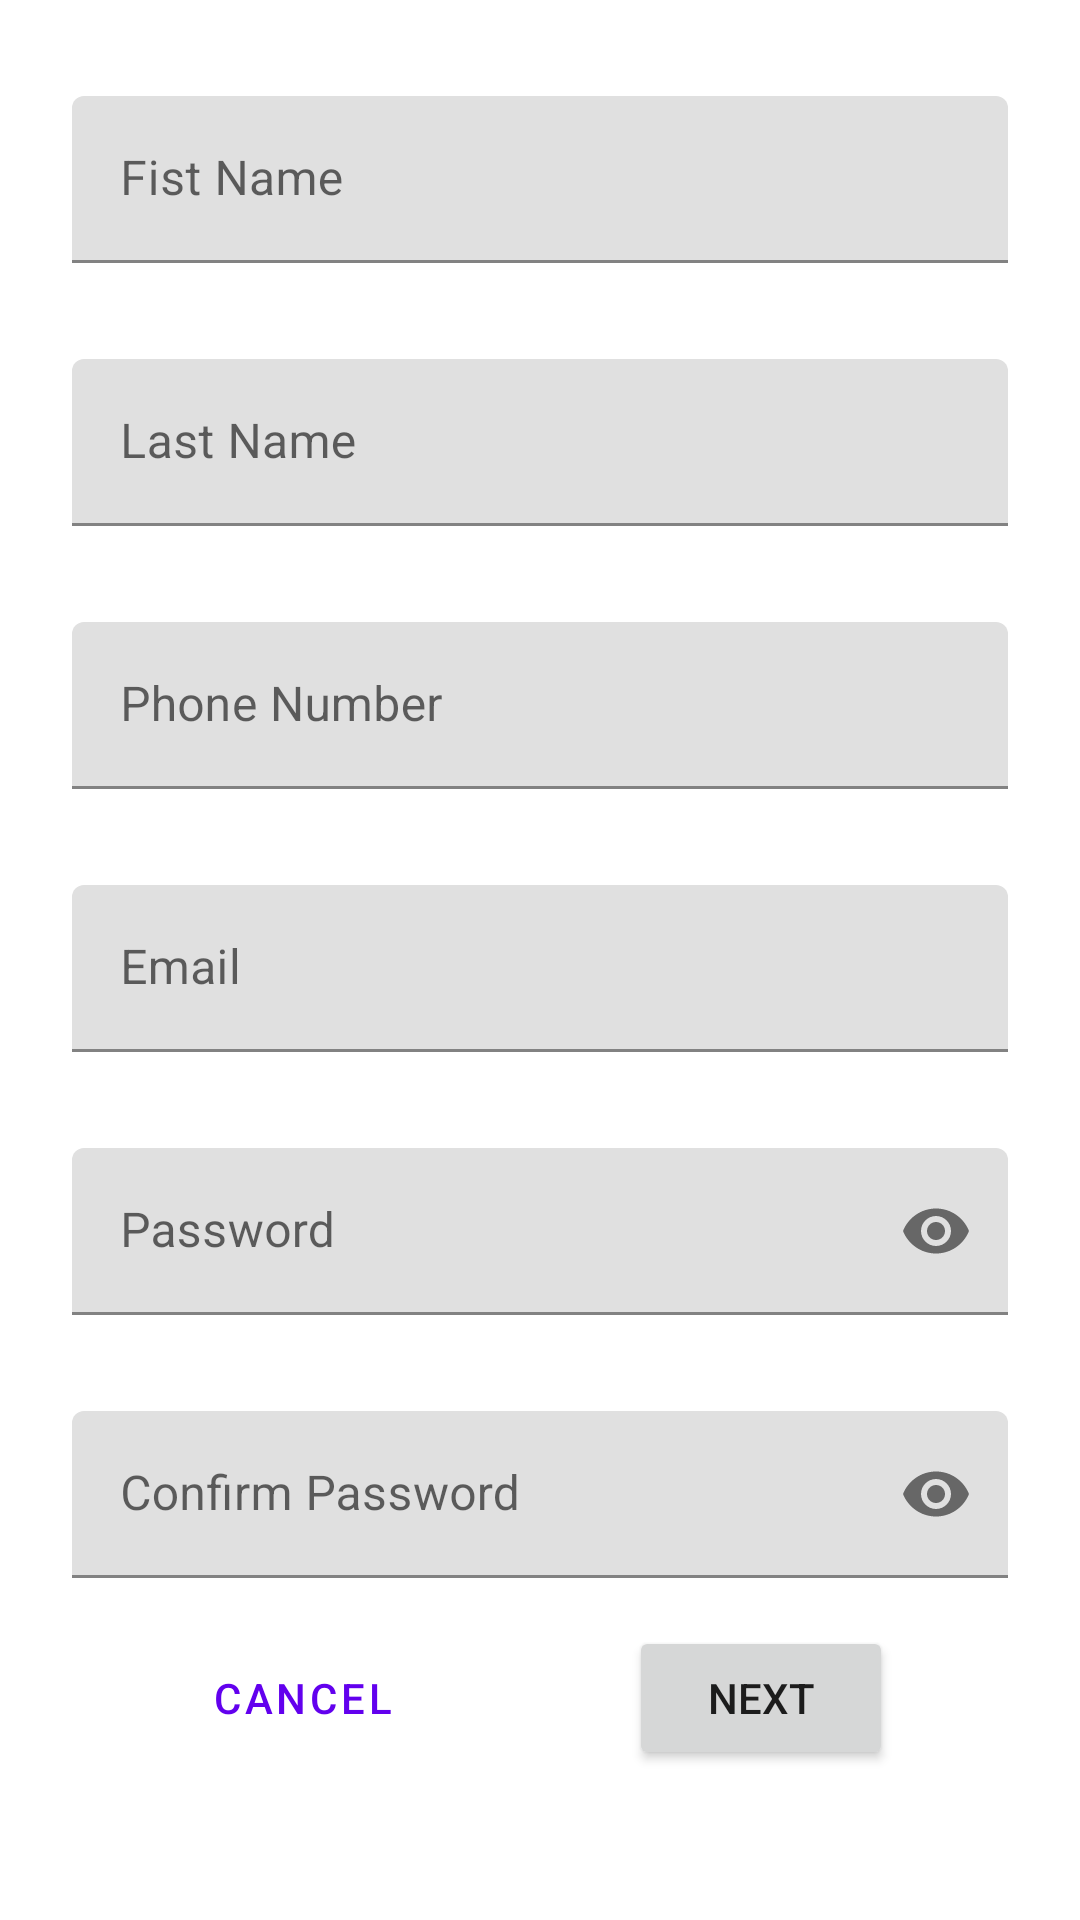

The Android layout XML behind this screen, and the referenced resources:
<!-- AndroidManifest.xml: application theme AppTheme -->
<!-- res/layout/activity_register_first.xml -->
<?xml version="1.0" encoding="utf-8"?>
<androidx.constraintlayout.widget.ConstraintLayout xmlns:android="http://schemas.android.com/apk/res/android"
    xmlns:app="http://schemas.android.com/apk/res-auto"
    xmlns:tools="http://schemas.android.com/tools"
    android:id="@+id/main"
    android:layout_width="match_parent"
    android:layout_height="match_parent"
    tools:context=".activities.RegisterFirstActivity">

    <com.google.android.material.textfield.TextInputLayout
        android:id="@+id/registerFirstName"
        android:layout_width="match_parent"
        android:layout_height="wrap_content"
        android:layout_marginStart="24dp"
        android:layout_marginTop="32dp"
        android:layout_marginEnd="24dp"
        android:hint="Fist Name"
        app:layout_constraintEnd_toEndOf="parent"
        app:layout_constraintStart_toStartOf="parent"
        app:layout_constraintTop_toTopOf="parent">

        <com.google.android.material.textfield.TextInputEditText
            android:layout_width="match_parent"
            android:layout_height="wrap_content"
            android:inputType="text" />

    </com.google.android.material.textfield.TextInputLayout>

    <com.google.android.material.textfield.TextInputLayout
        android:id="@+id/registerLastName"
        android:layout_width="match_parent"
        android:layout_height="wrap_content"
        android:layout_marginStart="24dp"
        android:layout_marginTop="32dp"
        android:layout_marginEnd="24dp"
        android:hint="Last Name"
        app:layout_constraintEnd_toEndOf="parent"
        app:layout_constraintStart_toStartOf="parent"
        app:layout_constraintTop_toBottomOf="@id/registerFirstName">

        <com.google.android.material.textfield.TextInputEditText
            android:layout_width="match_parent"
            android:layout_height="wrap_content"
            android:inputType="text" />

    </com.google.android.material.textfield.TextInputLayout>

    <com.google.android.material.textfield.TextInputLayout
        android:id="@+id/registerPhoneNumber"
        android:layout_width="match_parent"
        android:layout_height="wrap_content"
        android:layout_marginStart="24dp"
        android:layout_marginTop="32dp"
        android:layout_marginEnd="24dp"
        android:hint="Phone Number"
        app:prefixText="+1"
        app:layout_constraintEnd_toEndOf="parent"
        app:layout_constraintStart_toStartOf="parent"
        app:layout_constraintTop_toBottomOf="@id/registerLastName">

        <com.google.android.material.textfield.TextInputEditText
            android:layout_width="match_parent"
            android:layout_height="wrap_content"
            android:inputType="phone" />

    </com.google.android.material.textfield.TextInputLayout>

    <com.google.android.material.textfield.TextInputLayout
        android:id="@+id/registerEmail"
        android:layout_width="match_parent"
        android:layout_height="wrap_content"
        android:layout_marginStart="24dp"
        android:layout_marginTop="32dp"
        android:layout_marginEnd="24dp"
        android:hint="Email"
        app:layout_constraintEnd_toEndOf="parent"
        app:layout_constraintStart_toStartOf="parent"
        app:layout_constraintTop_toBottomOf="@id/registerPhoneNumber">

        <com.google.android.material.textfield.TextInputEditText
            android:layout_width="match_parent"
            android:layout_height="wrap_content"
            android:inputType="text" />

    </com.google.android.material.textfield.TextInputLayout>

    <com.google.android.material.textfield.TextInputLayout
        android:id="@+id/registerPassword"
        android:layout_width="match_parent"
        android:layout_height="wrap_content"
        android:layout_marginStart="24dp"
        android:layout_marginTop="32dp"
        android:layout_marginEnd="24dp"
        android:hint="Password"
        app:layout_constraintEnd_toEndOf="parent"
        app:layout_constraintStart_toStartOf="parent"
        app:layout_constraintTop_toBottomOf="@id/registerEmail"
        app:endIconMode="password_toggle">

        <com.google.android.material.textfield.TextInputEditText
            android:layout_width="match_parent"
            android:layout_height="wrap_content"
            android:inputType="textPassword" />

    </com.google.android.material.textfield.TextInputLayout>

    <com.google.android.material.textfield.TextInputLayout
        android:id="@+id/registerPasswordConfirm"
        android:layout_width="match_parent"
        android:layout_height="wrap_content"
        android:layout_marginStart="24dp"
        android:layout_marginTop="32dp"
        android:layout_marginEnd="24dp"
        android:hint="Confirm Password"
        app:layout_constraintEnd_toEndOf="parent"
        app:layout_constraintStart_toStartOf="parent"
        app:layout_constraintTop_toBottomOf="@id/registerPassword"
        app:endIconMode="password_toggle">

        <com.google.android.material.textfield.TextInputEditText
            android:layout_width="match_parent"
            android:layout_height="wrap_content"
            android:inputType="textPassword" />

    </com.google.android.material.textfield.TextInputLayout>

    <Button
        android:id="@+id/registerCancelButton"
        android:layout_width="wrap_content"
        android:layout_height="wrap_content"
        android:layout_marginTop="16dp"
        android:text="Cancel"
        style="?attr/materialButtonOutlinedStyle"
        app:layout_constraintEnd_toStartOf="@+id/registerNextButton"
        app:layout_constraintHorizontal_bias="0.9"
        app:layout_constraintStart_toStartOf="parent"
        app:layout_constraintTop_toBottomOf="@+id/registerPasswordConfirm" />

    <Button
        android:id="@+id/registerNextButton"
        android:layout_width="wrap_content"
        android:layout_height="wrap_content"
        android:layout_marginStart="8dp"
        android:layout_marginTop="16dp"
        android:layout_marginEnd="8dp"
        android:text="Next"
        app:layout_constraintEnd_toEndOf="parent"
        app:layout_constraintStart_toEndOf="@+id/registerCancelButton"
        app:layout_constraintTop_toBottomOf="@+id/registerPasswordConfirm" />
</androidx.constraintlayout.widget.ConstraintLayout>
<!-- resources referenced by this layout -->
<resources>

</resources>
